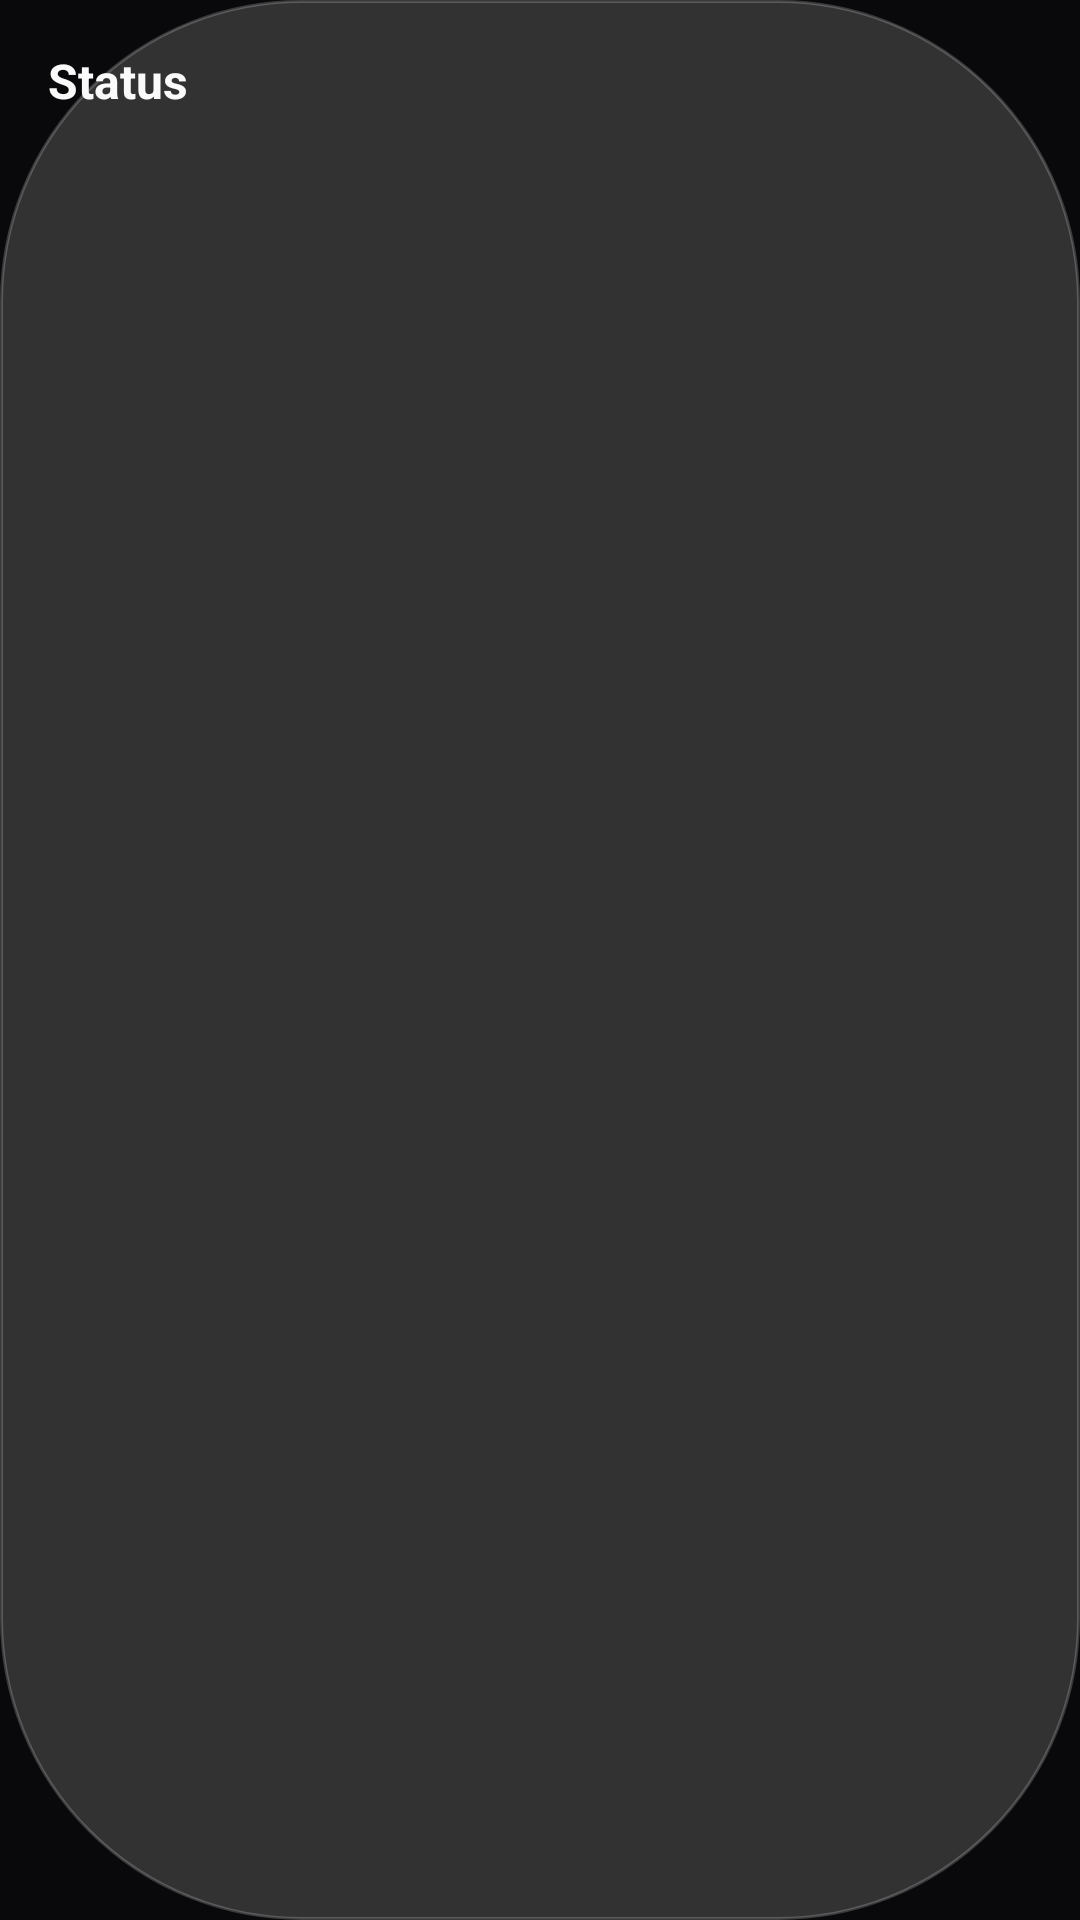

Reconstruct the res/layout file that produces this screen, plus the resources it refers to.
<!-- AndroidManifest.xml: application theme Theme.NavigationApp2 -->
<!-- res/layout/status_layout.xml -->
<LinearLayout xmlns:android="http://schemas.android.com/apk/res/android"
    android:orientation="horizontal"
    android:padding="16dp"
    android:background="@drawable/menu_bg"
    android:elevation="12dp"
    android:layout_width="wrap_content"
    android:layout_height="wrap_content">

    <TextView
        android:id="@+id/statusText"
        android:layout_width="wrap_content"
        android:layout_height="wrap_content"
        android:text="Status"
        android:textColor="@color/text_primary"
        android:textSize="16sp"
        android:textStyle="bold" />

</LinearLayout>
<!-- resources referenced by this layout -->
<resources>
  <color name="text_primary">#FAFAFA</color>
  <!-- drawable menu_bg (drawable) -->
  <shape xmlns:android="http://schemas.android.com/apk/res/android">
      <solid android:color="@color/button_background"/>
      <corners android:radius="100dp"/>
      <stroke android:width="1dp" android:color="@color/border_light"/>
  </shape>
  <style name="Theme.NavigationApp2" parent="Theme.Material3.DayNight.NoActionBar">
  
          
          <item name="colorPrimary">@color/accent</item>
          <item name="colorOnPrimary">@color/text_primary</item>
  
          
          <item name="colorSecondary">@color/accent_dark</item>
          <item name="colorOnSecondary">@color/text_primary</item>
          
          
          <item name="android:windowBackground">@color/dark_background</item>
          <item name="colorSurface">@color/surface_dark</item>
          <item name="colorOnSurface">@color/text_primary</item>
  
          
          <item name="android:statusBarColor">@color/dark_background</item>
          <item name="android:navigationBarColor">@color/dark_background</item>
  
      </style>
  <color name="button_background">#2AFFFFFF</color>
  <color name="border_light">#33FFFFFF</color>
  <color name="accent">#3B82F6</color>
  <color name="accent_dark">#2563EB</color>
  <color name="dark_background">#09090B</color>
  <color name="surface_dark">#18181B</color>
</resources>
